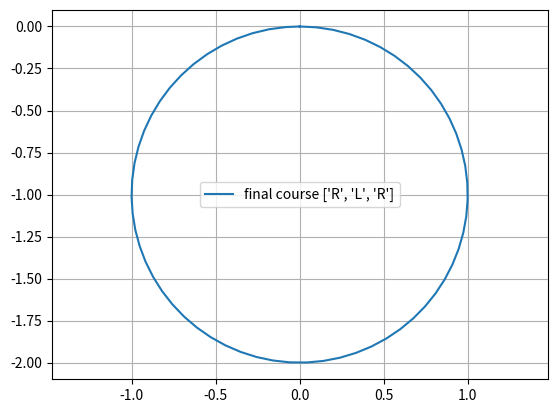

Reproduce this figure in Python.
"""

Reeds Shepp path planner sample code

author Atsushi Sakai(@Atsushi_twi)

"""
import math

import matplotlib.pyplot as plt
import numpy as np

show_animation = True


class Path:

    def __init__(self):
        self.lengths = []
        self.ctypes = []
        self.L = 0.0
        self.x = []
        self.y = []
        self.yaw = []
        self.directions = []


def plot_arrow(x, y, yaw, length=1.0, width=0.5, fc="r", ec="k"):
    """
    Plot arrow
    """

    # if not isinstance(x, float):
    #     for (ix, iy, iyaw) in zip(x, y, yaw):
    #         plot_arrow(ix, iy, iyaw)
    # else:
    #     plt.arrow(x, y, length * math.cos(yaw), length * math.sin(yaw),
    #               fc=fc, ec=ec, head_width=width, head_length=width)
    #     plt.plot(x, y)


def mod2pi(x):
    v = np.mod(x, 2.0 * math.pi)
    if v < -math.pi:
        v += 2.0 * math.pi
    else:
        if v > math.pi:
            v -= 2.0 * math.pi
    return v


def straight_left_straight(x, y, phi):
    phi = mod2pi(phi)
    if y > 0.0 and 0.0 < phi < math.pi * 0.99:
        xd = - y / math.tan(phi) + x
        t = xd - math.tan(phi / 2.0)
        u = phi
        v = math.sqrt((x - xd) ** 2 + y ** 2) - math.tan(phi / 2.0)
        return True, t, u, v
    elif y < 0.0 < phi < math.pi * 0.99:
        xd = - y / math.tan(phi) + x
        t = xd - math.tan(phi / 2.0)
        u = phi
        v = -math.sqrt((x - xd) ** 2 + y ** 2) - math.tan(phi / 2.0)
        return True, t, u, v

    return False, 0.0, 0.0, 0.0


def set_path(paths, lengths, ctypes):
    path = Path()
    path.ctypes = ctypes
    path.lengths = lengths

    # check same path exist
    for tpath in paths:
        typeissame = (tpath.ctypes == path.ctypes)
        if typeissame:
            if sum(tpath.lengths) - sum(path.lengths) <= 0.01:
                return paths  # not insert path

    path.L = sum([abs(i) for i in lengths])

    # Base.Test.@test path.L >= 0.01
    if path.L >= 0.01:
        paths.append(path)

    return paths


def straight_curve_straight(x, y, phi, paths):
    flag, t, u, v = straight_left_straight(x, y, phi)
    if flag:
        paths = set_path(paths, [t, u, v], ["S", "L", "S"])

    flag, t, u, v = straight_left_straight(x, -y, -phi)
    if flag:
        paths = set_path(paths, [t, u, v], ["S", "R", "S"])

    return paths


def polar(x, y):
    r = math.sqrt(x ** 2 + y ** 2)
    theta = math.atan2(y, x)
    return r, theta


def left_straight_left(x, y, phi):
    u, t = polar(x - math.sin(phi), y - 1.0 + math.cos(phi))
    if t >= 0.0:
        v = mod2pi(phi - t)
        if v >= 0.0:
            return True, t, u, v

    return False, 0.0, 0.0, 0.0


def left_right_left(x, y, phi):
    u1, t1 = polar(x - math.sin(phi), y - 1.0 + math.cos(phi))

    if u1 <= 4.0:
        u = -2.0 * math.asin(0.25 * u1)
        t = mod2pi(t1 + 0.5 * u + math.pi)
        v = mod2pi(phi - t + u)

        if t >= 0.0 >= u:
            return True, t, u, v

    return False, 0.0, 0.0, 0.0


def curve_curve_curve(x, y, phi, paths):
    flag, t, u, v = left_right_left(x, y, phi)
    if flag:
        paths = set_path(paths, [t, u, v], ["L", "R", "L"])

    flag, t, u, v = left_right_left(-x, y, -phi)
    if flag:
        paths = set_path(paths, [-t, -u, -v], ["L", "R", "L"])

    flag, t, u, v = left_right_left(x, -y, -phi)
    if flag:
        paths = set_path(paths, [t, u, v], ["R", "L", "R"])

    flag, t, u, v = left_right_left(-x, -y, phi)
    if flag:
        paths = set_path(paths, [-t, -u, -v], ["R", "L", "R"])

    # backwards
    xb = x * math.cos(phi) + y * math.sin(phi)
    yb = x * math.sin(phi) - y * math.cos(phi)

    flag, t, u, v = left_right_left(xb, yb, phi)
    if flag:
        paths = set_path(paths, [v, u, t], ["L", "R", "L"])

    flag, t, u, v = left_right_left(-xb, yb, -phi)
    if flag:
        paths = set_path(paths, [-v, -u, -t], ["L", "R", "L"])

    flag, t, u, v = left_right_left(xb, -yb, -phi)
    if flag:
        paths = set_path(paths, [v, u, t], ["R", "L", "R"])

    flag, t, u, v = left_right_left(-xb, -yb, phi)
    if flag:
        paths = set_path(paths, [-v, -u, -t], ["R", "L", "R"])

    return paths


def curve_straight_curve(x, y, phi, paths):
    flag, t, u, v = left_straight_left(x, y, phi)
    if flag:
        paths = set_path(paths, [t, u, v], ["L", "S", "L"])

    flag, t, u, v = left_straight_left(-x, y, -phi)
    if flag:
        paths = set_path(paths, [-t, -u, -v], ["L", "S", "L"])

    flag, t, u, v = left_straight_left(x, -y, -phi)
    if flag:
        paths = set_path(paths, [t, u, v], ["R", "S", "R"])

    flag, t, u, v = left_straight_left(-x, -y, phi)
    if flag:
        paths = set_path(paths, [-t, -u, -v], ["R", "S", "R"])

    flag, t, u, v = left_straight_right(x, y, phi)
    if flag:
        paths = set_path(paths, [t, u, v], ["L", "S", "R"])

    flag, t, u, v = left_straight_right(-x, y, -phi)
    if flag:
        paths = set_path(paths, [-t, -u, -v], ["L", "S", "R"])

    flag, t, u, v = left_straight_right(x, -y, -phi)
    if flag:
        paths = set_path(paths, [t, u, v], ["R", "S", "L"])

    flag, t, u, v = left_straight_right(-x, -y, phi)
    if flag:
        paths = set_path(paths, [-t, -u, -v], ["R", "S", "L"])

    return paths


def left_straight_right(x, y, phi):
    u1, t1 = polar(x + math.sin(phi), y - 1.0 - math.cos(phi))
    u1 = u1 ** 2
    if u1 >= 4.0:
        u = math.sqrt(u1 - 4.0)
        theta = math.atan2(2.0, u)
        t = mod2pi(t1 + theta)
        v = mod2pi(t - phi)

        if t >= 0.0 and v >= 0.0:
            return True, t, u, v

    return False, 0.0, 0.0, 0.0


def generate_path(q0, q1, max_curvature):
    dx = q1[0] - q0[0]
    dy = q1[1] - q0[1]
    dth = q1[2] - q0[2]
    c = math.cos(q0[2])
    s = math.sin(q0[2])
    x = (c * dx + s * dy) * max_curvature
    y = (-s * dx + c * dy) * max_curvature

    paths = []
    paths = straight_curve_straight(x, y, dth, paths)
    paths = curve_straight_curve(x, y, dth, paths)
    paths = curve_curve_curve(x, y, dth, paths)

    return paths


def interpolate(ind, length, mode, max_curvature, origin_x, origin_y, origin_yaw, path_x, path_y, path_yaw, directions):
    if mode == "S":
        path_x[ind] = origin_x + length / max_curvature * math.cos(origin_yaw)
        path_y[ind] = origin_y + length / max_curvature * math.sin(origin_yaw)
        path_yaw[ind] = origin_yaw
    else:  # curve
        ldx = math.sin(length) / max_curvature
        ldy = 0.0
        if mode == "L":  # left turn
            ldy = (1.0 - math.cos(length)) / max_curvature
        elif mode == "R":  # right turn
            ldy = (1.0 - math.cos(length)) / -max_curvature
        gdx = math.cos(-origin_yaw) * ldx + math.sin(-origin_yaw) * ldy
        gdy = -math.sin(-origin_yaw) * ldx + math.cos(-origin_yaw) * ldy
        path_x[ind] = origin_x + gdx
        path_y[ind] = origin_y + gdy

    if mode == "L":  # left turn
        path_yaw[ind] = origin_yaw + length
    elif mode == "R":  # right turn
        path_yaw[ind] = origin_yaw - length

    if length > 0.0:
        directions[ind] = 1
    else:
        directions[ind] = -1

    return path_x, path_y, path_yaw, directions


def generate_local_course(total_length, lengths, mode, max_curvature, step_size):
    n_point = math.trunc(total_length / step_size) + len(lengths) + 4

    px = [0.0 for _ in range(n_point)]
    py = [0.0 for _ in range(n_point)]
    pyaw = [0.0 for _ in range(n_point)]
    directions = [0.0 for _ in range(n_point)]
    ind = 1

    if lengths[0] > 0.0:
        directions[0] = 1
    else:
        directions[0] = -1

    ll = 0.0

    for (m, l, i) in zip(mode, lengths, range(len(mode))):
        if l > 0.0:
            d = step_size
        else:
            d = -step_size

        # set origin state
        ox, oy, oyaw = px[ind], py[ind], pyaw[ind]

        ind -= 1
        if i >= 1 and (lengths[i - 1] * lengths[i]) > 0:
            pd = - d - ll
        else:
            pd = d - ll

        while abs(pd) <= abs(l):
            ind += 1
            px, py, pyaw, directions = interpolate(
                ind, pd, m, max_curvature, ox, oy, oyaw, px, py, pyaw, directions)
            pd += d

        ll = l - pd - d  # calc remain length

        ind += 1
        px, py, pyaw, directions = interpolate(
            ind, l, m, max_curvature, ox, oy, oyaw, px, py, pyaw, directions)

    # remove unused data
    while px[-1] == 0.0:
        px.pop()
        py.pop()
        pyaw.pop()
        directions.pop()

    return px, py, pyaw, directions


def pi_2_pi(angle):
    return (angle + math.pi) % (2 * math.pi) - math.pi


def calc_paths(sx, sy, syaw, gx, gy, gyaw, maxc, step_size):
    q0 = [sx, sy, syaw]
    q1 = [gx, gy, gyaw]

    paths = generate_path(q0, q1, maxc)
    for path in paths:
        x, y, yaw, directions = generate_local_course(
            path.L, path.lengths, path.ctypes, maxc, step_size * maxc)

        # convert global coordinate
        path.x = [math.cos(-q0[2]) * ix + math.sin(-q0[2])
                  * iy + q0[0] for (ix, iy) in zip(x, y)]
        path.y = [-math.sin(-q0[2]) * ix + math.cos(-q0[2])
                  * iy + q0[1] for (ix, iy) in zip(x, y)]
        path.yaw = [pi_2_pi(iyaw + q0[2]) for iyaw in yaw]
        path.directions = directions
        path.lengths = [length / maxc for length in path.lengths]
        path.L = path.L / maxc

    return paths


def reeds_shepp_path_planning(sx, sy, syaw,
                              gx, gy, gyaw, maxc, step_size=0.2):
    paths = calc_paths(sx, sy, syaw, gx, gy, gyaw, maxc, step_size)

    if not paths:
        return None, None, None, None, None

    minL = float("Inf")
    best_path_index = -1
    for i, _ in enumerate(paths):
        if paths[i].L <= minL:
            minL = paths[i].L
            best_path_index = i

    bpath = paths[best_path_index]

    return bpath.x, bpath.y, bpath.yaw, bpath.ctypes, bpath.lengths


def main():
    print("Reeds Shepp path planner sample start!!")

    # start_x = -1.0  # [m]
    # start_y = -4.0  # [m]
    # start_yaw = np.deg2rad(-20.0)  # [rad]
    #
    # end_x = 5.0  # [m]
    # end_y = 5.0  # [m]
    # end_yaw = np.deg2rad(25.0)  # [rad]

    start_x = 0.0  # [m]
    start_y = 0.0  # [m]
    start_yaw = np.deg2rad(0.0)  # [rad]

    end_x = 0.0  # [m]
    end_y = 0.0  # [m]
    end_yaw = np.deg2rad(0.0)  # [rad]

    curvature = 1.0
    step_size = 0.1

    px, py, pyaw, mode, clen = reeds_shepp_path_planning(
        start_x, start_y, start_yaw, end_x, end_y, end_yaw, curvature, step_size)

    if show_animation:  # pragma: no cover
        plt.cla()
        plt.plot(px, py, label="final course " + str(mode))

        # plotting
        plot_arrow(start_x, start_y, start_yaw)
        plot_arrow(end_x, end_y, end_yaw)

        plt.legend()
        plt.grid(True)
        plt.axis("equal")
        plt.show()

    if not px:
        assert False, "No path"


if __name__ == '__main__':
    main()
